The GitHub repository Baird-Li/Lizhipeng1 contains a labelled image folder "半导体芯片表面缺陷检测(预处理后)" with 4 categories: ZF scratch, broken, pin break, scratch. Examples follow, each with its label.

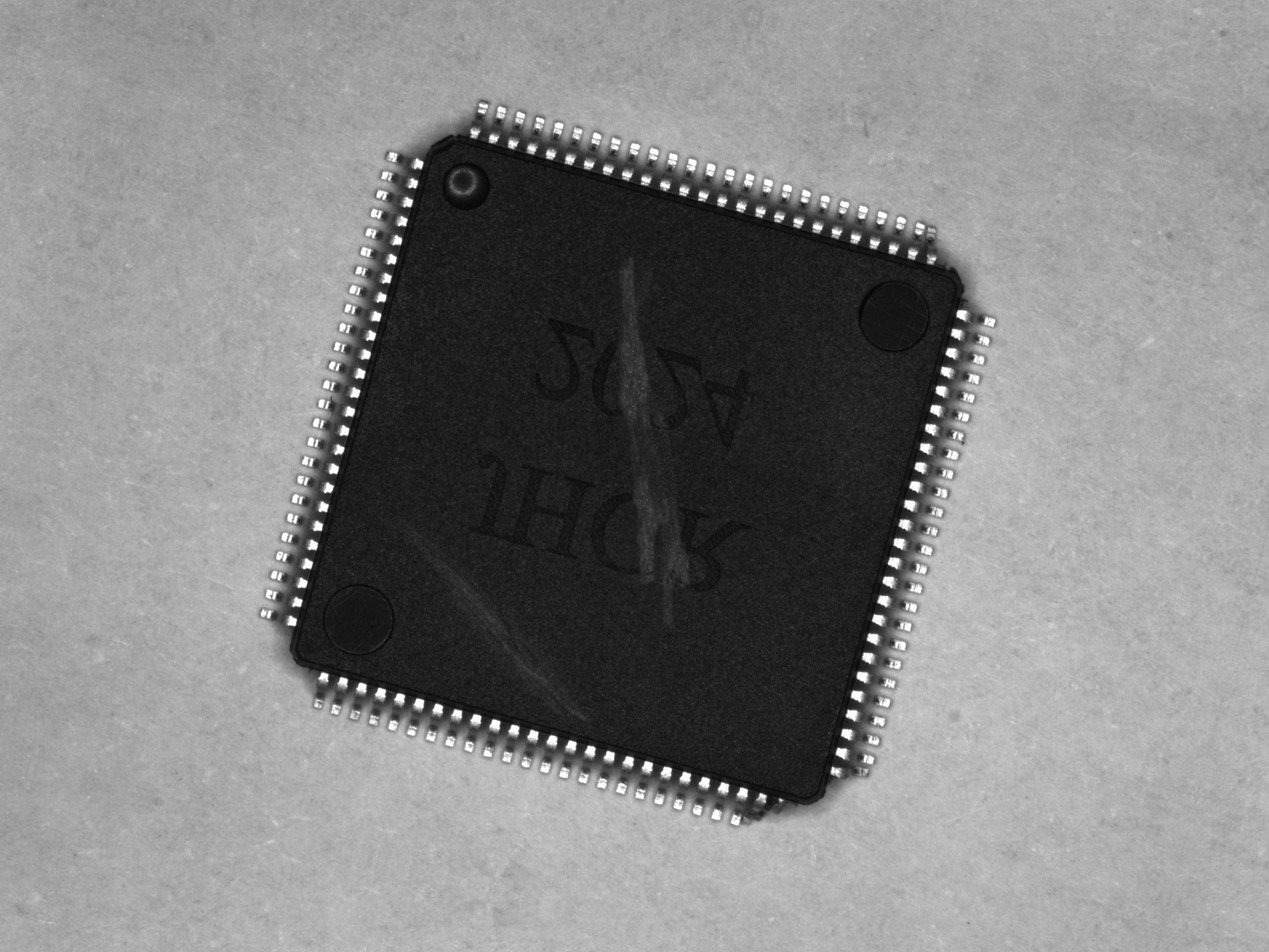
Label: pin break

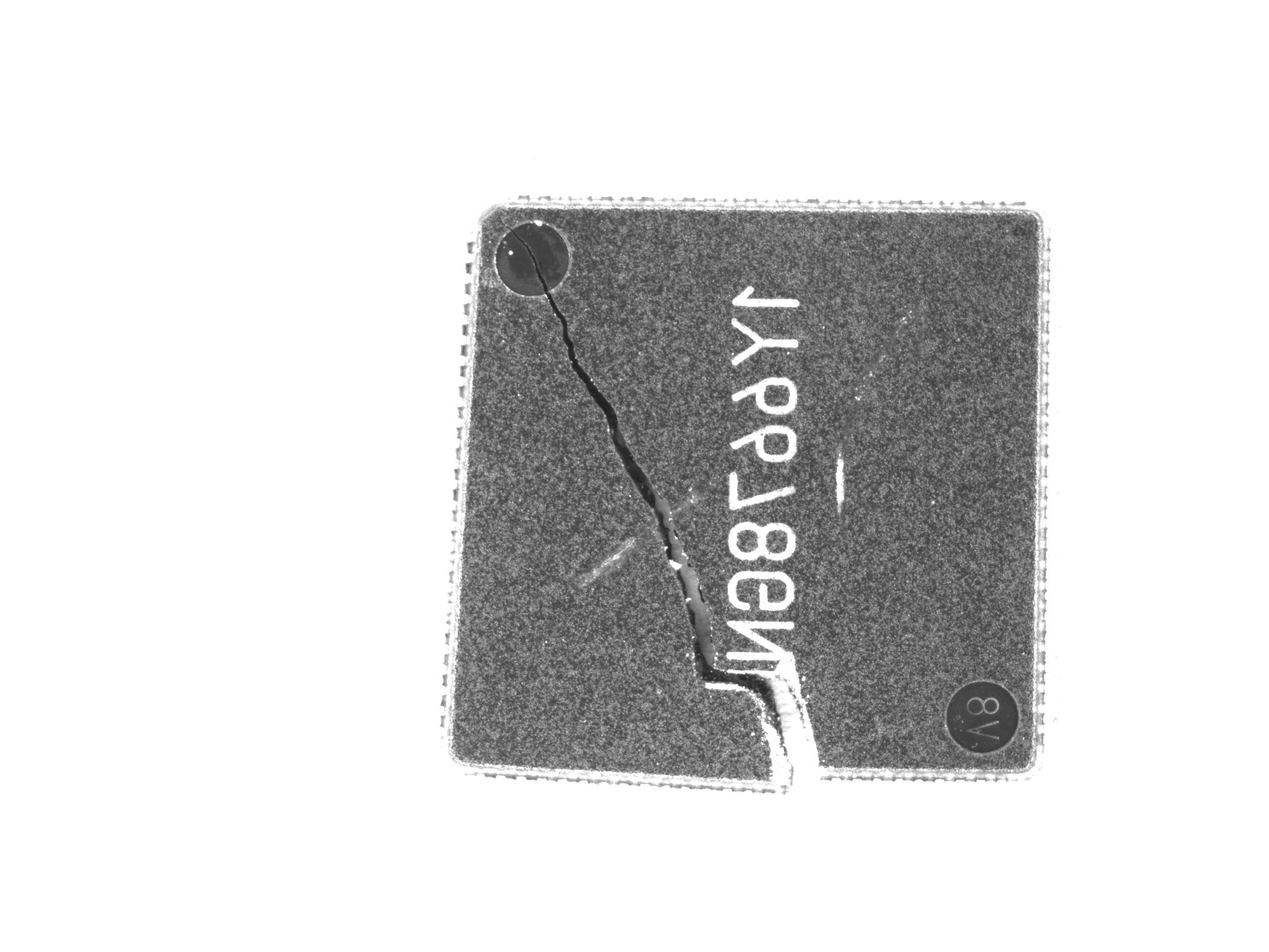
Label: ZF scratch

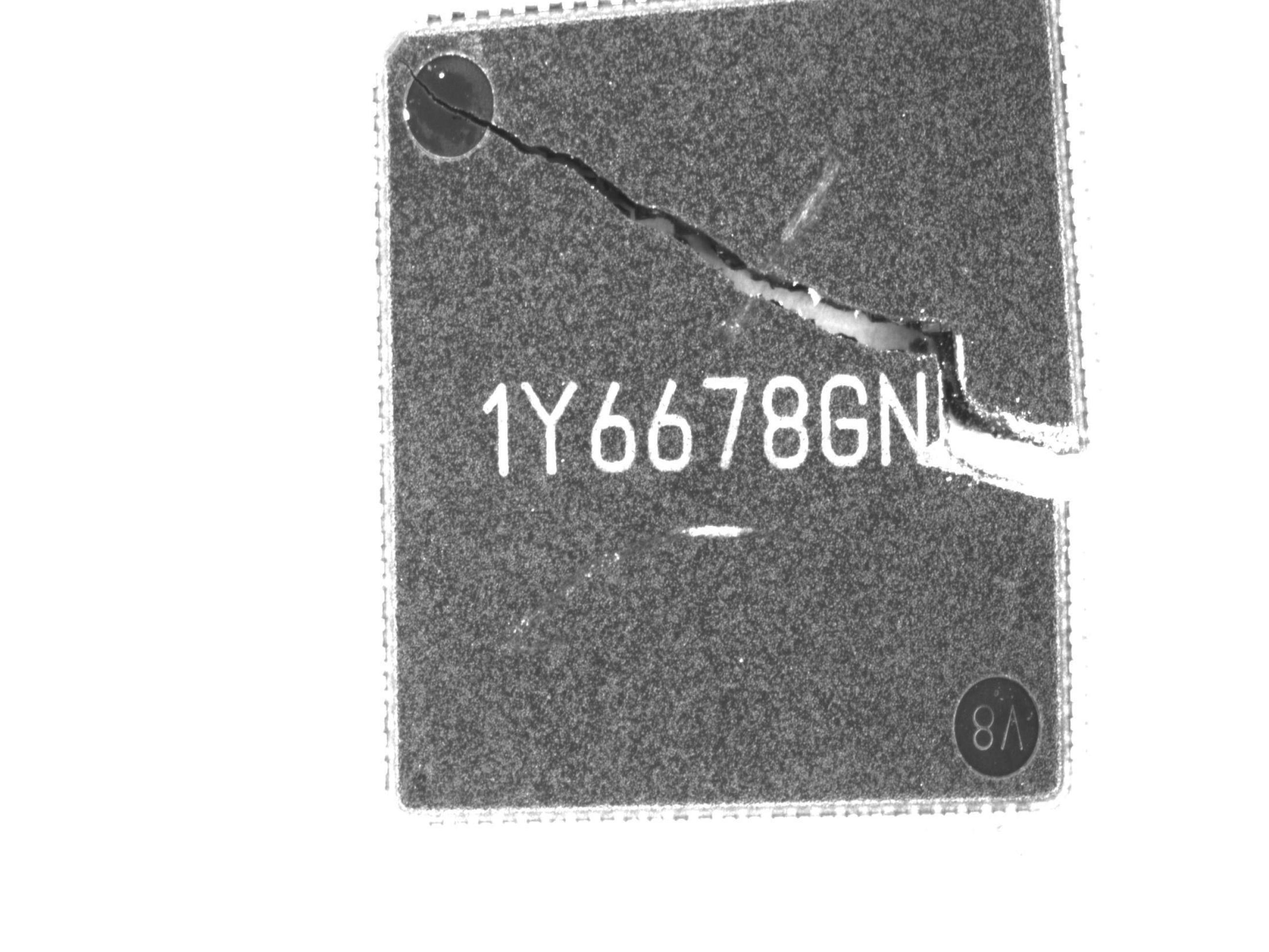
Label: broken

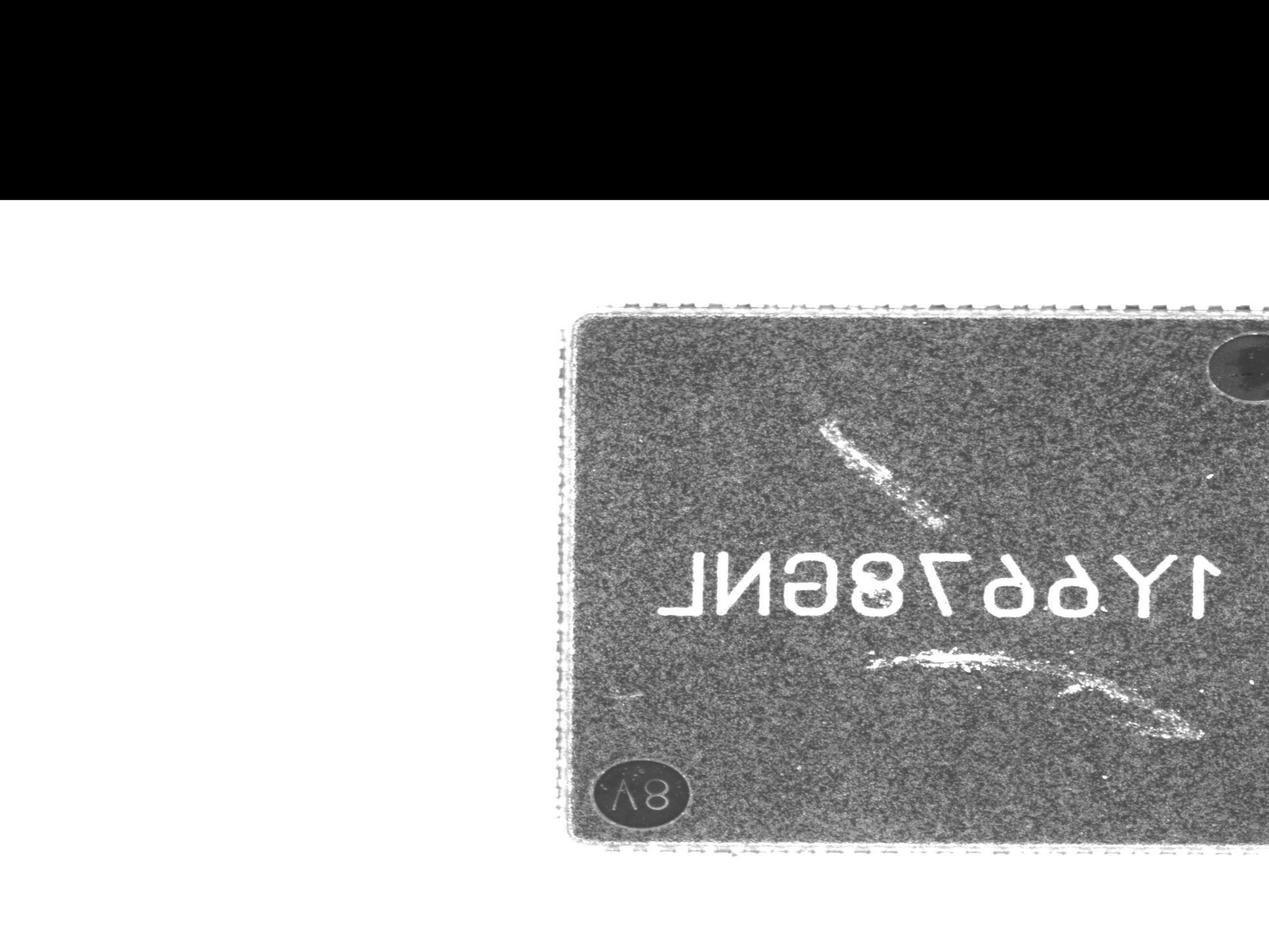
Label: ZF scratch

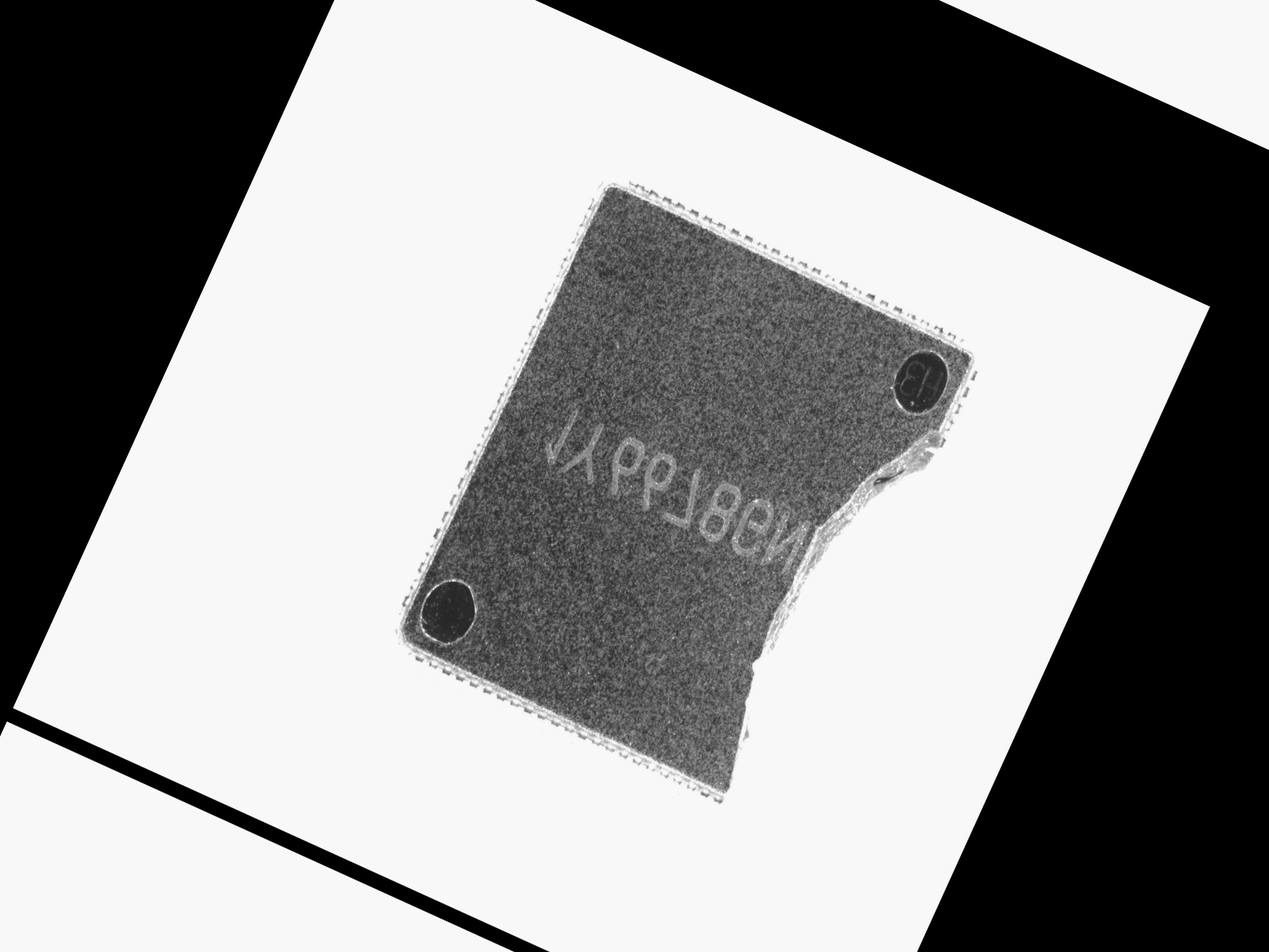
Label: broken

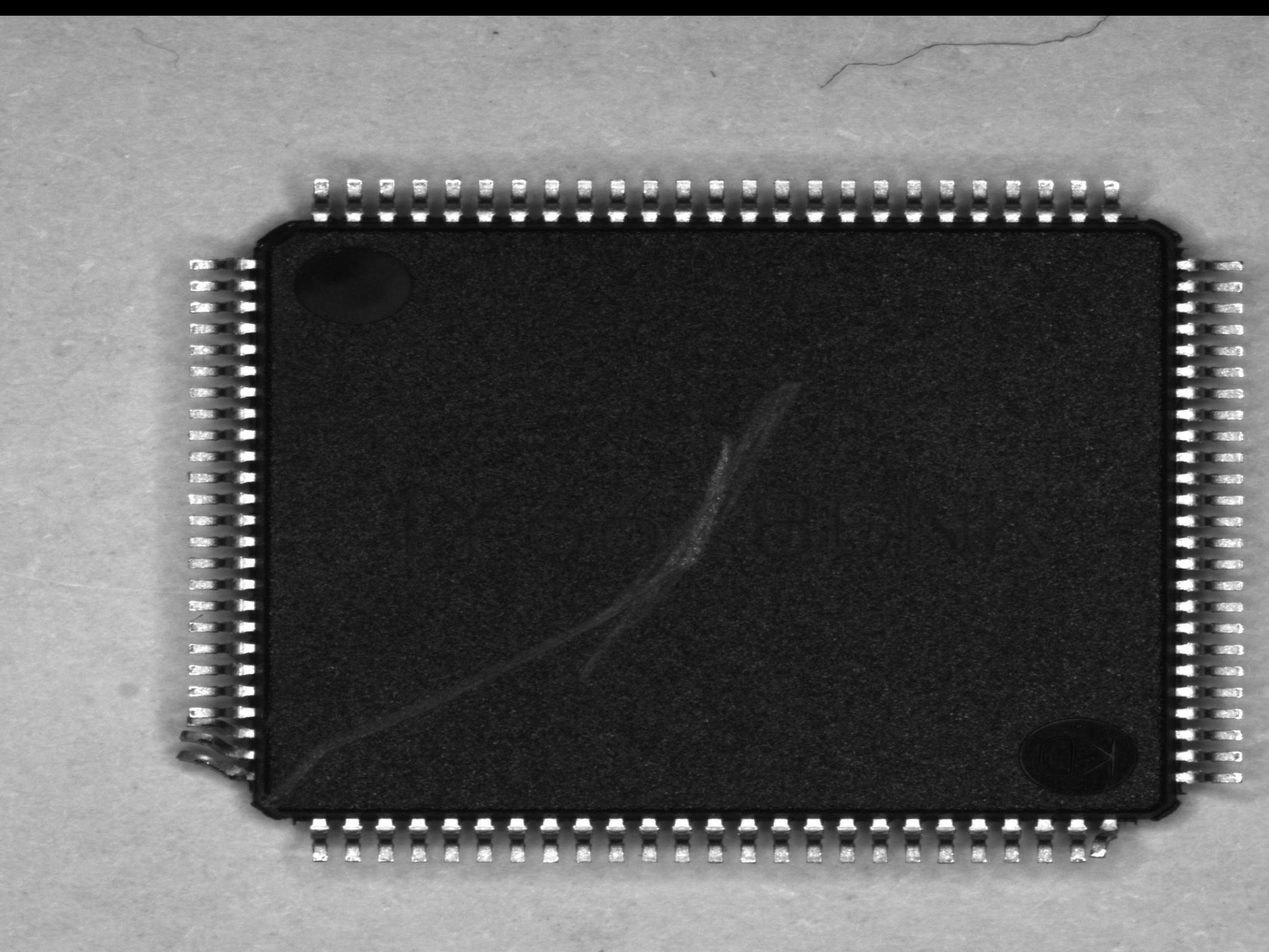
Label: scratch
